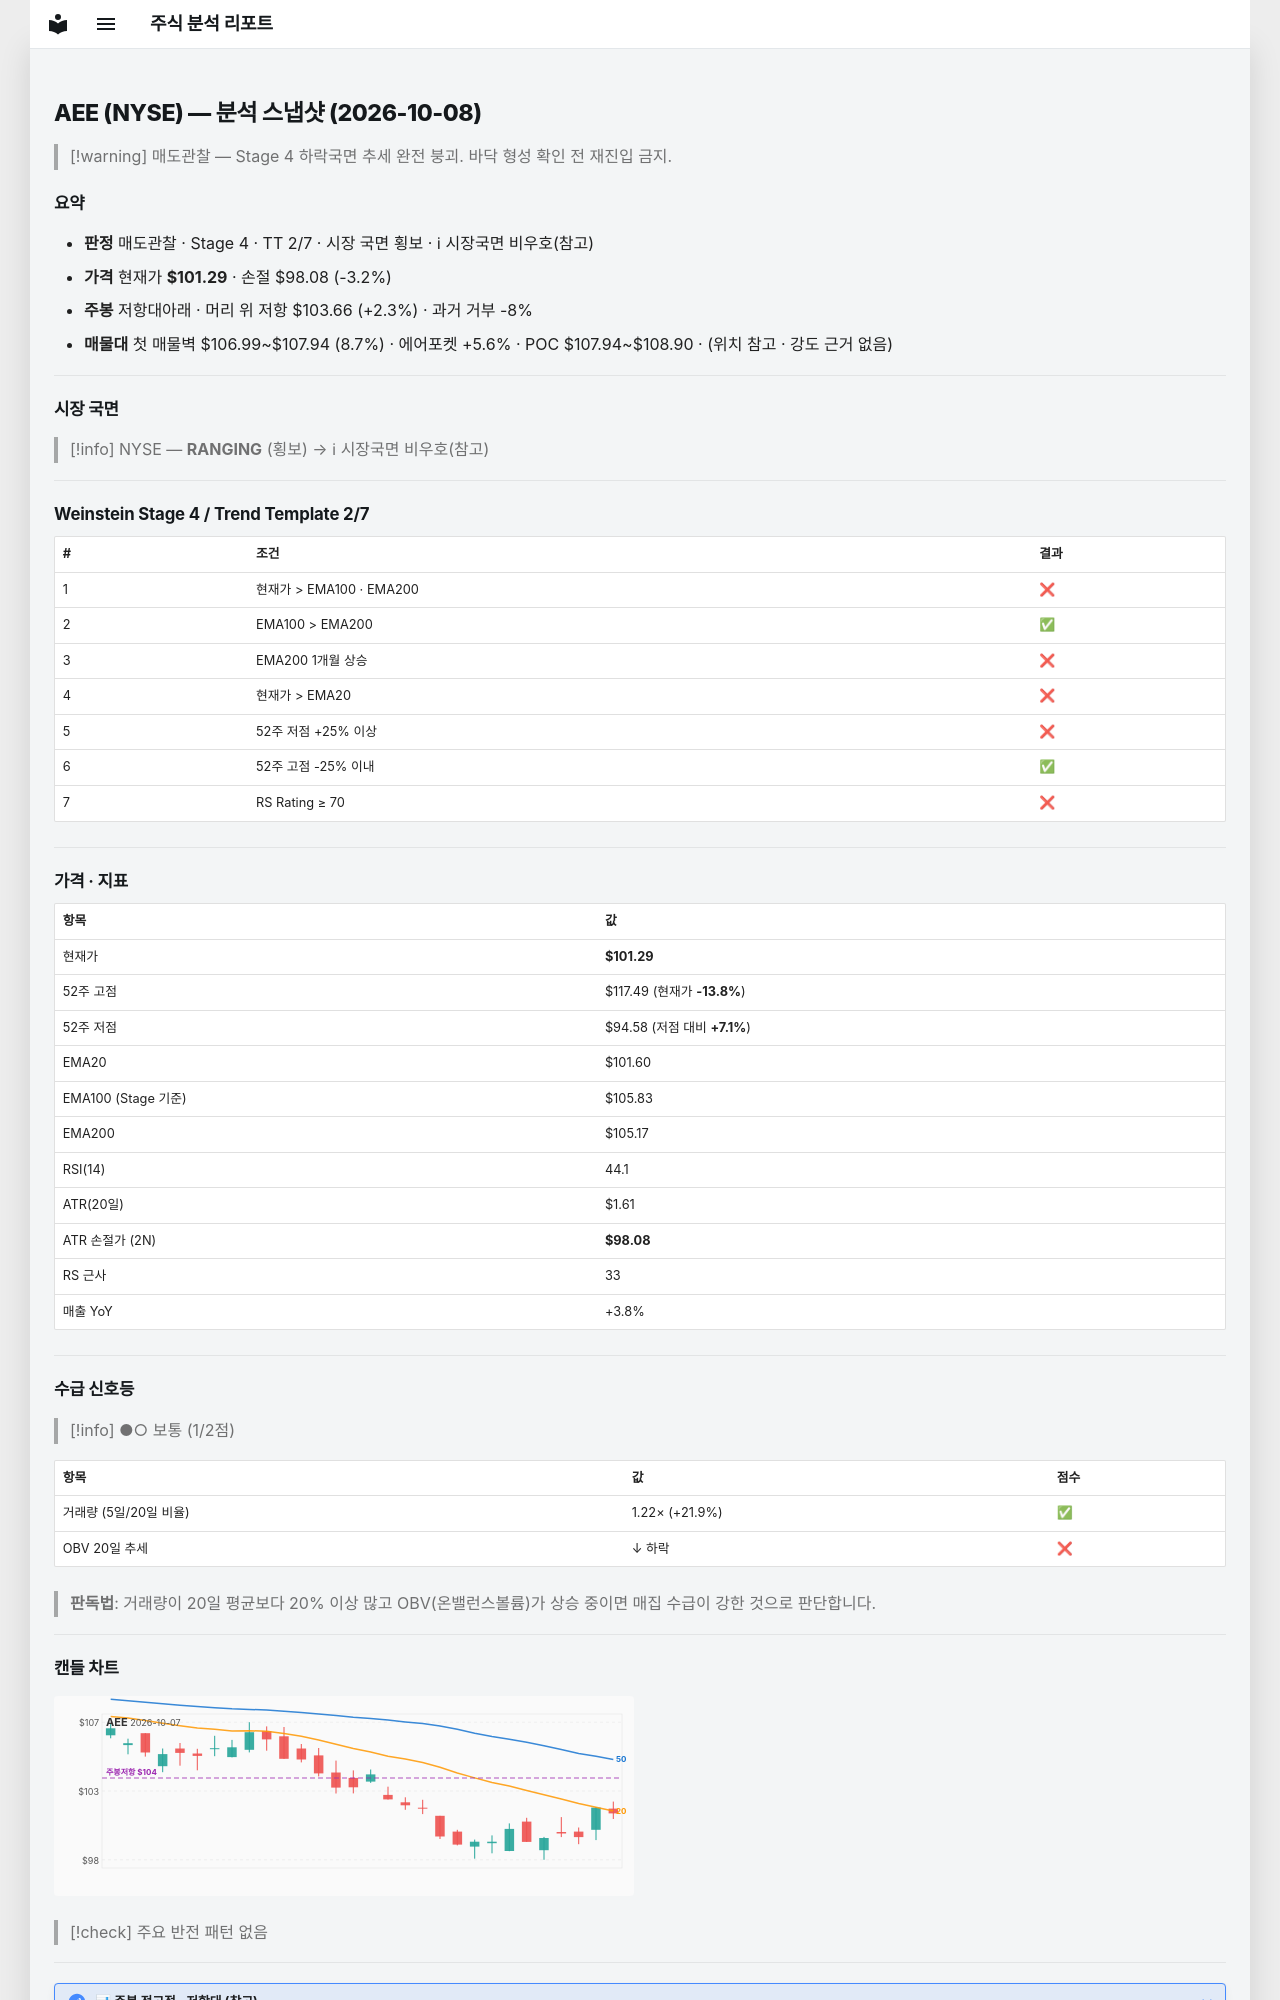

repository: soloandco/stock-reports · page: snapshots/AEE-2026-10-08/index.html · generator: mkdocs

---
type: analysis-snapshot
title: AEE 분석 스냅샷
ticker: AEE
market: NYSE
created: 2026-10-08
updated: 2026-10-08
bar-date: 2026-10-07
verdict: 매도관찰
real-rr: 0.74
sma50-gap-pct: -0.3
weekly-position: 저항대아래
weekly-overhead-price: 103.66
weekly-overhead-pct: 2.3
stage: 4
trend-template-score: 2
tt-max: 7
ma-set: ema-20-100-200
price: 101.29000091552734
stop-price: 98.07687854137936
market-regime: RANGING
supply-demand-score: 1/2
supply-demand-label: 보통
status: tracking
tags:
  - stock-agent
  - watchlist
  - AEE
  - analysis
related:
  - "[[analysis-template]]"
---

# AEE (NYSE) — 분석 스냅샷 (2026-10-08)

> [!warning] 매도관찰 — Stage 4 하락국면
> 추세 완전 붕괴. 바닥 형성 확인 전 재진입 금지.

## 요약

- **판정** 매도관찰 · Stage 4 · TT 2/7 · 시장 국면 횡보 · ℹ 시장국면 비우호(참고)
- **가격** 현재가 **$101.29** · 손절 $98.08 (-3.2%)
- **주봉** 저항대아래 · 머리 위 저항 $103.66 (+2.3%) · 과거 거부 -8%
- **매물대** 첫 매물벽 $106.99~$107.94 (8.7%) · 에어포켓 +5.6% · POC $107.94~$108.90 · (위치 참고 · 강도 근거 없음)

---

## 시장 국면

> [!info] NYSE — **RANGING** (횡보) → ℹ 시장국면 비우호(참고)

---

## Weinstein Stage 4 / Trend Template 2/7

| # | 조건 | 결과 |
|---|------|------|
| 1 | 현재가 > EMA100 · EMA200 | ❌ |
| 2 | EMA100 > EMA200 | ✅ |
| 3 | EMA200 1개월 상승 | ❌ |
| 4 | 현재가 > EMA20 | ❌ |
| 5 | 52주 저점 +25% 이상 | ❌ |
| 6 | 52주 고점 -25% 이내 | ✅ |
| 7 | RS Rating ≥ 70 | ❌ |

---

## 가격 · 지표

| 항목 | 값 |
|------|---|
| 현재가 | **$101.29** |
| 52주 고점 | $117.49 (현재가 **-13.8%**) |
| 52주 저점 | $94.58 (저점 대비 **+7.1%**) |
| EMA20 | $101.60 |
| EMA100 (Stage 기준) | $105.83 |
| EMA200 | $105.17 |
| RSI(14) | 44.1 |
| ATR(20일) | $1.61 |
| ATR 손절가 (2N) | **$98.08** |
| RS 근사 | 33 |
| 매출 YoY | +3.8% |

---
## 수급 신호등

> [!info] ●○ 보통 (1/2점)

| 항목 | 값 | 점수 |
|------|------|------|
| 거래량 (5일/20일 비율) | 1.22× (+21.9%) | ✅ |
| OBV 20일 추세 | ↓ 하락 | ❌ |

> **판독법**: 거래량이 20일 평균보다 20% 이상 많고 OBV(온밸런스볼륨)가 상승 중이면 매집 수급이 강한 것으로 판단합니다.

---
